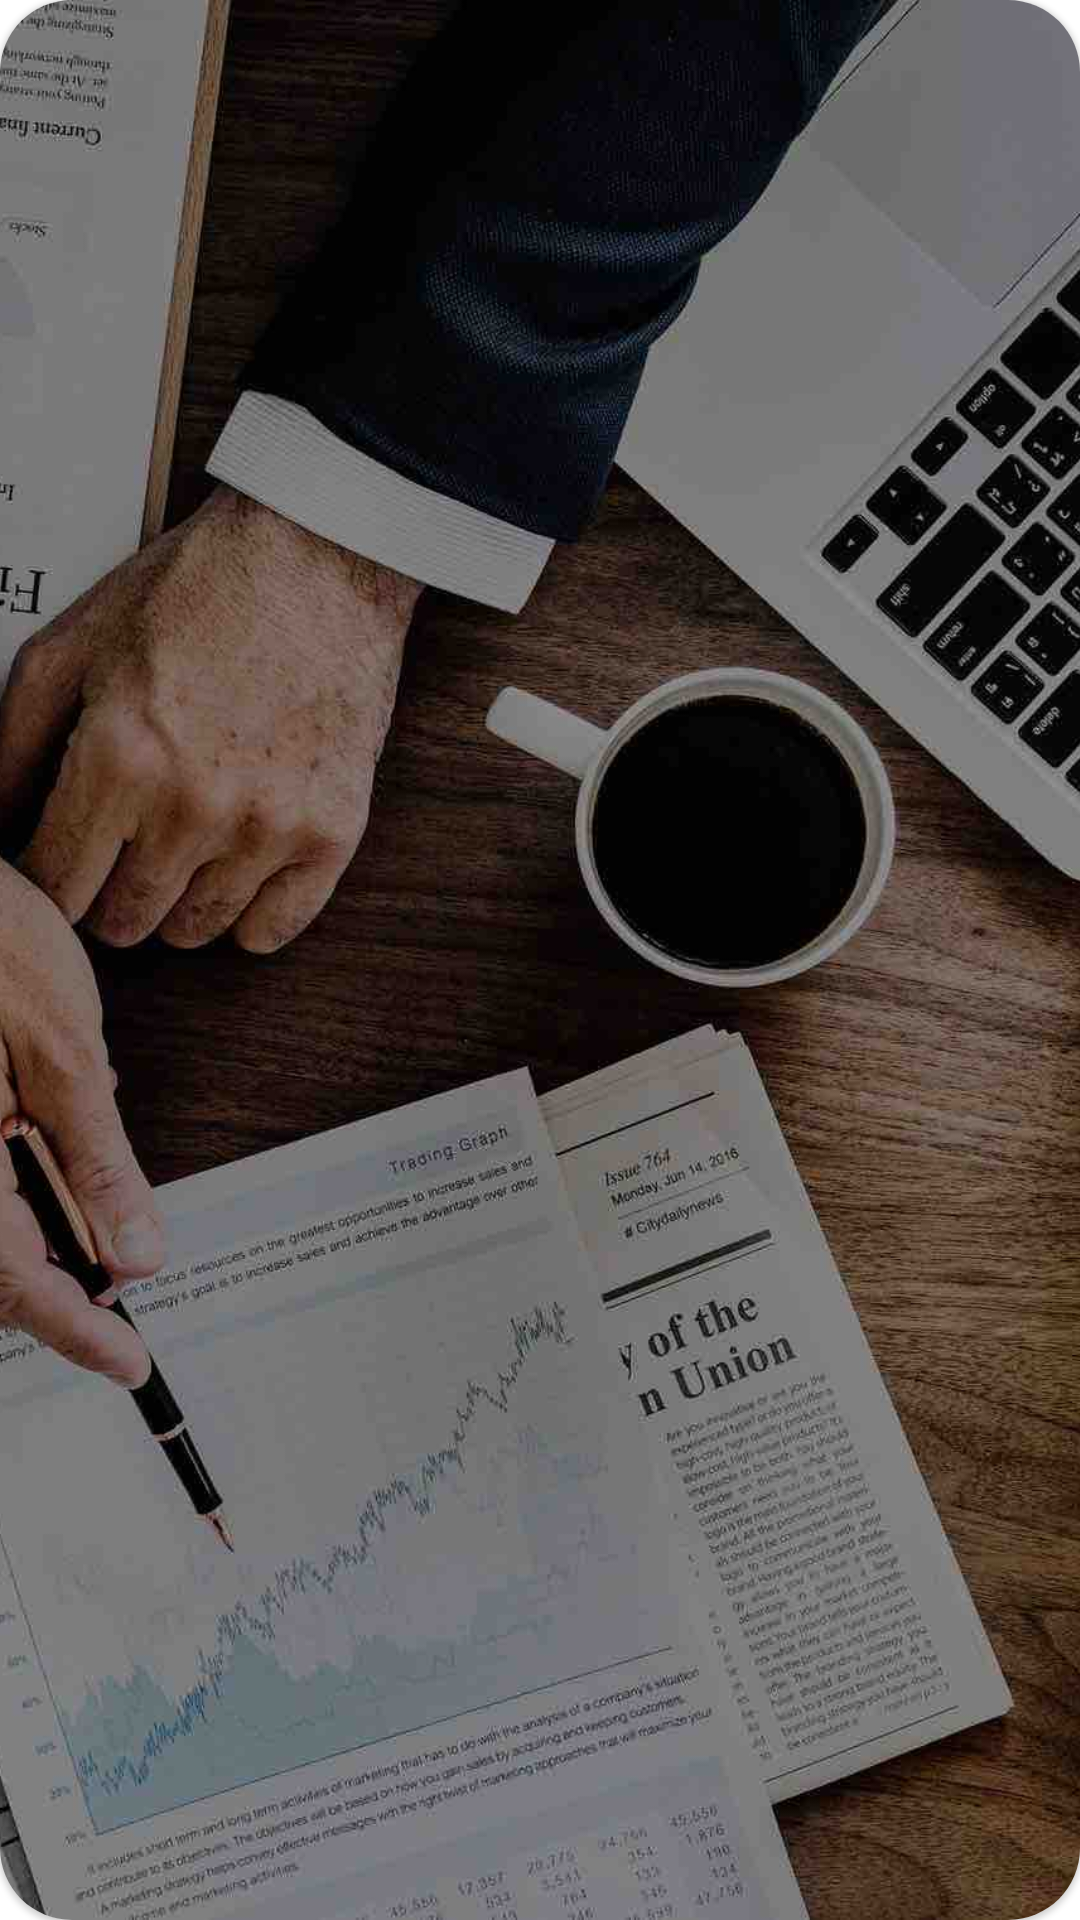

Android layout source for this screen:
<!-- AndroidManifest.xml: application theme Theme.NewsAppTask -->
<!-- res/layout/category_item.xml -->
<?xml version="1.0" encoding="utf-8"?>
<com.google.android.material.card.MaterialCardView xmlns:android="http://schemas.android.com/apk/res/android"
    xmlns:app="http://schemas.android.com/apk/res-auto"
    xmlns:tools="http://schemas.android.com/tools"
    android:layout_width="match_parent"
    android:layout_height="200dp"
    android:layout_margin="2dp"
    app:cardCornerRadius="@dimen/corner_radius_card_categories">

    <androidx.constraintlayout.widget.ConstraintLayout
        android:layout_width="match_parent"
        android:layout_height="match_parent">

        <ImageView
            android:id="@+id/categoryImageView"
            android:layout_width="wrap_content"
            android:layout_height="wrap_content"
            android:scaleType="centerCrop"
            app:layout_constraintBottom_toBottomOf="parent"
            android:contentDescription="@string/image_of_news"
            app:layout_constraintEnd_toEndOf="parent"
            app:layout_constraintStart_toStartOf="parent"
            app:layout_constraintTop_toTopOf="parent"
            app:srcCompat="@drawable/category_business" />

        <TextView
            android:id="@+id/categoryTextView"
            android:layout_width="wrap_content"
            android:layout_height="wrap_content"
            android:textColor="@color/white"
            android:textSize="24sp"
            android:gravity="center"
            android:shadowColor="@color/black"
            app:layout_constraintBottom_toBottomOf="parent"
            app:layout_constraintEnd_toEndOf="parent"
            app:layout_constraintStart_toStartOf="parent"
            app:layout_constraintTop_toTopOf="parent"
            tools:text="Category" />
    </androidx.constraintlayout.widget.ConstraintLayout>
</com.google.android.material.card.MaterialCardView>
<!-- resources referenced by this layout -->
<resources>
  <color name="black">#FF000000</color>
  <color name="white">#FFFFFFFF</color>
  <dimen name="corner_radius_card_categories">24dp</dimen>
  <!-- drawable category_business: jpg bitmap (drawable-v24, 187538 bytes) -->
  <string name="image_of_news">Image of news</string>
  <style name="Theme.NewsAppTask" parent="Theme.MaterialComponents.DayNight.DarkActionBar">
          
          <item name="colorPrimary">@color/black</item>
          <item name="colorPrimaryVariant">@color/black</item>
          <item name="colorOnPrimary">@color/white</item>
          
          <item name="colorSecondary">@color/teal_200</item>
          <item name="colorSecondaryVariant">@color/teal_700</item>
          <item name="colorOnSecondary">@color/black</item>
          
          <item name="android:statusBarColor" tools:targetApi="l">?attr/colorPrimaryVariant</item>
          
      </style>
  <color name="teal_200">#FF03DAC5</color>
  <color name="teal_700">#FF018786</color>
</resources>
